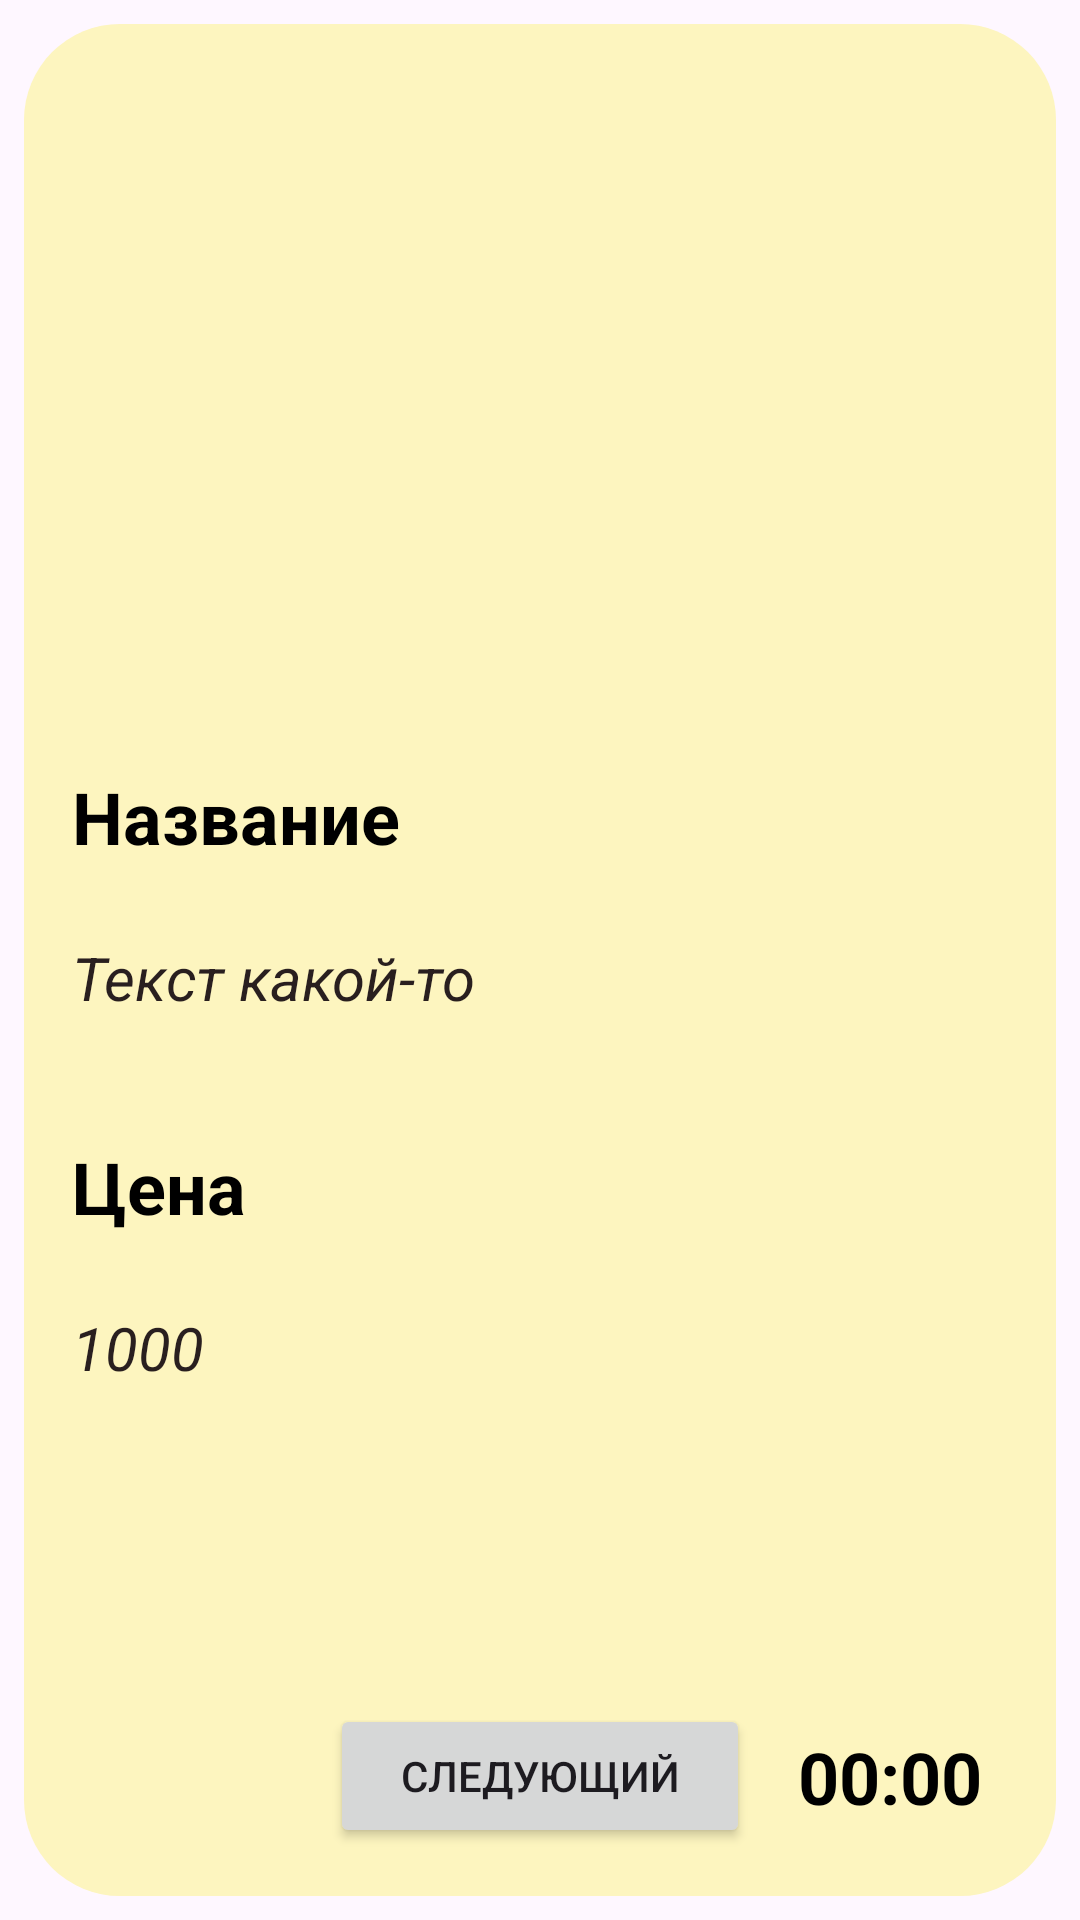

Produce the Android XML layout that renders to this screen, including the resource entries it uses.
<!-- AndroidManifest.xml: application theme Theme.Catalog -->
<!-- res/layout/fragment_catalog.xml -->
<?xml version="1.0" encoding="utf-8"?>
<FrameLayout xmlns:android="http://schemas.android.com/apk/res/android"
    xmlns:app="http://schemas.android.com/apk/res-auto"
    xmlns:tools="http://schemas.android.com/tools"
    android:layout_width="match_parent"
    android:layout_height="match_parent"
    android:padding="8dp"
    tools:context=".CatalogFragment">

    <androidx.recyclerview.widget.RecyclerView
        android:id="@+id/rcView"
        android:layout_width="match_parent"
        android:layout_height="match_parent"
        android:visibility="invisible" />

    <androidx.constraintlayout.widget.ConstraintLayout
        android:id="@+id/bg_layout"
        android:layout_width="match_parent"
        android:layout_height="match_parent"
        android:background="@drawable/item_bg">

        <ImageView
            android:id="@+id/img"
            android:layout_width="0dp"
            android:layout_height="200dp"
            android:layout_marginStart="8dp"
            android:layout_marginTop="16dp"
            android:layout_marginEnd="8dp"
            app:layout_constraintEnd_toEndOf="parent"
            app:layout_constraintStart_toStartOf="parent"
            app:layout_constraintTop_toTopOf="parent"
            tools:src="@tools:sample/backgrounds/scenic" />

        <TextView
            android:id="@+id/textView6"
            style="@style/AppHeaderText"
            android:layout_width="wrap_content"
            android:layout_height="wrap_content"
            android:layout_marginTop="24dp"
            android:text="Название"
            android:textColor="@color/black"
            app:layout_constraintStart_toStartOf="@+id/img"
            app:layout_constraintTop_toBottomOf="@+id/img" />

        <TextView
            android:id="@+id/catalog_title"
            style="@style/AppSubHeaderText"
            android:layout_width="0dp"
            android:layout_height="wrap_content"
            android:layout_marginTop="8dp"
            android:layout_marginEnd="8dp"
            android:gravity="start"
            android:text="Текст какой-то"
            android:textColor="#291F1F"
            app:layout_constraintEnd_toEndOf="parent"
            app:layout_constraintStart_toStartOf="@+id/textView6"
            app:layout_constraintTop_toBottomOf="@+id/textView6" />

        <TextView
            android:id="@+id/textView8"
            style="@style/AppHeaderText"
            android:layout_width="wrap_content"
            android:layout_height="wrap_content"
            android:layout_marginTop="24dp"
            android:text="Цена"
            android:textColor="@color/black"
            app:layout_constraintStart_toStartOf="@+id/catalog_title"
            app:layout_constraintTop_toBottomOf="@+id/catalog_title" />

        <TextView
            android:id="@+id/catalog_price"
            style="@style/AppSubHeaderText"
            android:layout_width="wrap_content"
            android:layout_height="wrap_content"
            android:layout_marginTop="8dp"
            android:text="1000"
            android:textColor="#291F1F"
            app:layout_constraintStart_toStartOf="@+id/textView8"
            app:layout_constraintTop_toBottomOf="@+id/textView8" />

        <Button
            android:id="@+id/button"
            android:layout_width="140dp"
            android:layout_height="wrap_content"
            android:layout_marginBottom="16dp"
            android:text="Следующий"
            android:textSize="14sp"
            app:layout_constraintBottom_toBottomOf="parent"
            app:layout_constraintEnd_toEndOf="parent"
            app:layout_constraintStart_toStartOf="parent" />

        <TextView
            android:id="@+id/timer"
            android:layout_width="wrap_content"
            android:layout_height="wrap_content"
            android:layout_marginStart="16dp"
            android:text="00:00"
            android:textColor="#000000"
            android:textSize="24sp"
            android:textStyle="bold"
            app:layout_constraintBottom_toBottomOf="@+id/button"
            app:layout_constraintStart_toEndOf="@+id/button"
            app:layout_constraintTop_toTopOf="@+id/button" />
    </androidx.constraintlayout.widget.ConstraintLayout>
</FrameLayout>
<!-- resources referenced by this layout -->
<resources>
  <color name="black">#FF000000</color>
  <!-- drawable item_bg (drawable) -->
  <?xml version="1.0" encoding="utf-8"?>
  <shape xmlns:android="http://schemas.android.com/apk/res/android"
      android:shape="rectangle">
      <corners android:radius="32dp" />
      <solid android:color="#FDF5BF" />
  </shape>
  
  
  
  
  <style name="AppHeaderText" parent="AppBaseText">
          <item name="android:textSize">24sp</item>
          <item name="android:textStyle">bold</item>
          <item name="android:textColor">@color/dark_blue</item>
      </style>
  <style name="AppSubHeaderText" parent="AppBaseText">
          <item name="android:textSize">20sp</item>
          <item name="android:textStyle">italic</item>
          <item name="android:textColor">@color/blue</item>
      </style>
  <style name="Theme.Catalog" parent="Base.Theme.Catalog" />
  <style name="AppBaseText" parent="android:Widget.TextView">
          <item name="android:layout_width">wrap_content</item>
          <item name="android:layout_height">wrap_content</item>
          <item name="android:gravity">center</item>
          <item name="android:textColor">#000000</item>
          <item name="android:textSize">16sp</item>
          <item name="android:padding">8dp</item>
          <item name="android:textStyle">bold</item>
          <item name="android:lineSpacingMultiplier">1.2</item>
      </style>
  <color name="dark_blue">#000080</color>
  <color name="blue">#ADD8E6</color>
  <style name="Base.Theme.Catalog" parent="Theme.Material3.DayNight.NoActionBar">
          
          
      </style>
</resources>
